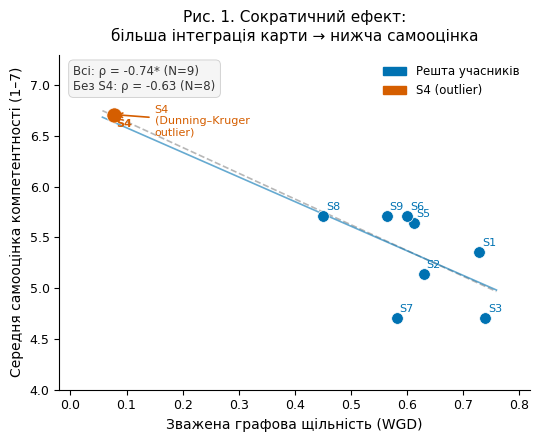
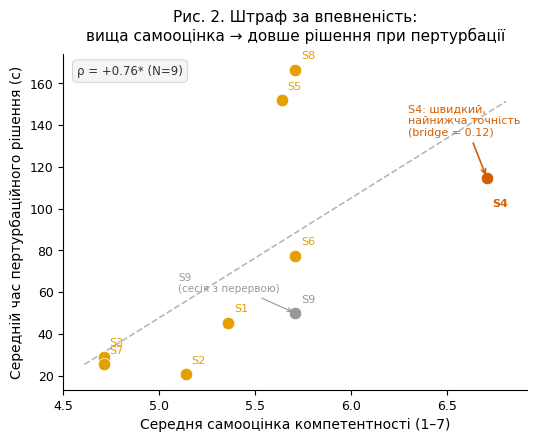
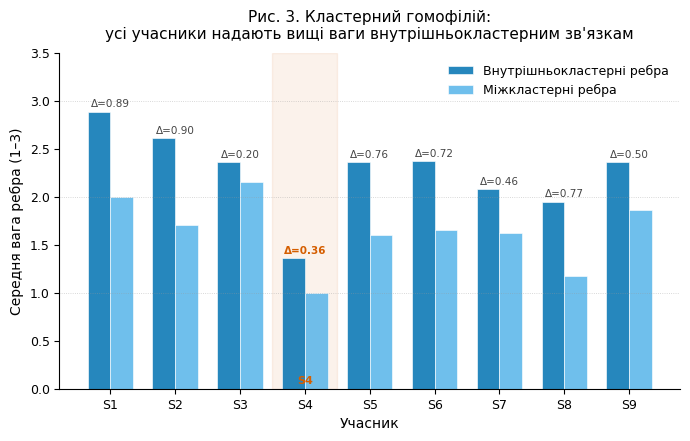
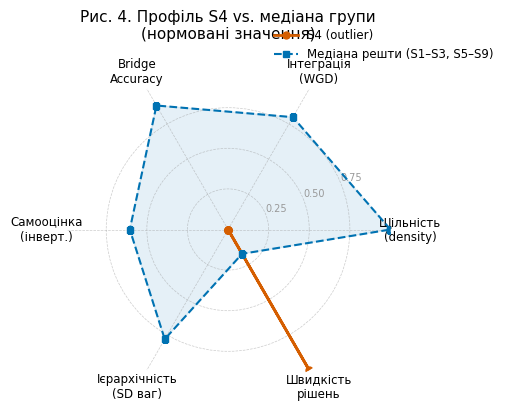
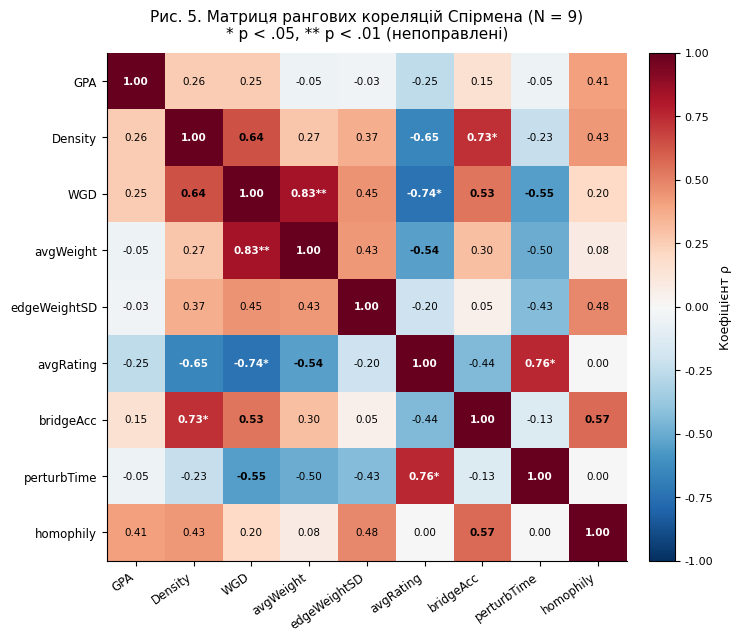
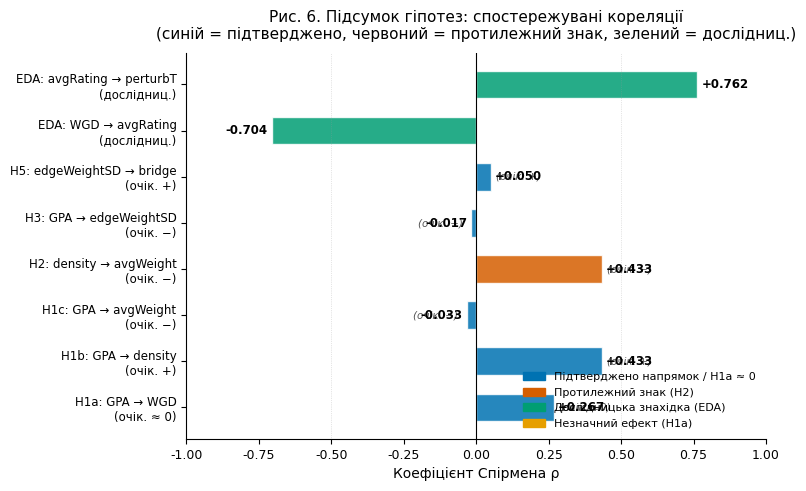

Recreate these plots in Python, in order.
"""
Publication-quality figures for:
"Концептуальна картографія у просторі ПРН: між compliance-адаптацією та когнітивною ієрархією"

Requires: matplotlib, numpy, scipy, seaborn
Install: pip install matplotlib numpy scipy seaborn
Run:     python figures.py
Output:  fig1_socratic.png, fig2_overconfidence.png,
         fig3_homophily.png, fig4_s4_radar.png,
         fig5_corr_heatmap.png, fig6_hypotheses.png
"""

import numpy as np
import matplotlib.pyplot as plt
import matplotlib.patches as mpatches
from matplotlib.patches import FancyArrowPatch
import matplotlib.gridspec as gridspec
from scipy import stats
import warnings
warnings.filterwarnings('ignore')

# ── APA-style global settings ──────────────────────────────────────────────
plt.rcParams.update({
    'font.family': 'DejaVu Sans',
    'font.size': 10,
    'axes.titlesize': 11,
    'axes.labelsize': 10,
    'xtick.labelsize': 9,
    'ytick.labelsize': 9,
    'axes.spines.top': False,
    'axes.spines.right': False,
    'axes.linewidth': 0.8,
    'xtick.major.width': 0.8,
    'ytick.major.width': 0.8,
    'figure.dpi': 300,
    'savefig.dpi': 300,
    'savefig.bbox': 'tight',
    'savefig.facecolor': 'white',
})

# Colorblind-safe palette (Wong 2011)
C_BLUE    = '#0072B2'
C_ORANGE  = '#E69F00'
C_GREEN   = '#009E73'
C_RED     = '#D55E00'
C_PURPLE  = '#CC79A7'
C_LBLUE   = '#56B4E9'
C_YELLOW  = '#F0E442'
C_GREY    = '#999999'

# ── Data ───────────────────────────────────────────────────────────────────
ids       = [1,   2,    3,    4,    5,     6,     7,    8,    9    ]
gpa       = [94,  93,   89,   93,   93.8,  88.51, 93,   90,   82.11]
density   = [1.0, 1.0,  1.0,  0.187,1.0,   1.0,   1.0,  1.0,  0.835]
wgd       = [0.729,0.630,0.740,0.077,0.612, 0.601, 0.582,0.451,0.564]
avg_w     = [2.19, 1.89, 2.22, 1.24, 1.84,  1.80,  1.75, 1.35, 2.03 ]
ew_sd     = [0.824,0.777,0.708,0.424,0.715, 0.828, 0.735,0.581,0.743]
avg_rat   = [5.36, 5.14, 4.71, 6.71, 5.64,  5.71,  4.71, 5.71, 5.71 ]
sd_rat    = [1.17, 0.91, 1.10, 0.45, 0.89,  1.10,  1.67, 1.16, 0.59 ]
bridge    = [0.822,0.968,0.948,0.120,0.913, 0.820, 0.770,0.960,0.613]
pt_sec    = [45.5, 20.6, 29.2, 114.8,152.0, 77.5,  25.4, 166.6,50.0 ]
intra_avg = [2.89, 2.61, 2.36, 1.36, 2.36,  2.37,  2.08, 1.95, 2.36 ]
inter_avg = [2.00, 1.71, 2.16, 1.00, 1.60,  1.65,  1.62, 1.18, 1.86 ]
homophily = [0.89, 0.90, 0.20, 0.36, 0.75,  0.72,  0.46, 0.77, 0.50 ]
n_edges   = [91,   91,   91,   17,   91,    91,    91,   91,   76   ]

ids       = np.array(ids)
gpa       = np.array(gpa)
density   = np.array(density)
wgd       = np.array(wgd)
avg_w     = np.array(avg_w)
ew_sd     = np.array(ew_sd)
avg_rat   = np.array(avg_rat)
sd_rat    = np.array(sd_rat)
bridge    = np.array(bridge)
pt_sec    = np.array(pt_sec)
intra_avg = np.array(intra_avg)
inter_avg = np.array(inter_avg)
homophily = np.array(homophily)
n_edges   = np.array(n_edges)

# S4 index
S4 = 3  # 0-based

def spearman_r(x, y):
    r, p = stats.spearmanr(x, y)
    return r, p

def format_rho(r, p, n):
    stars = ''
    if p < .001: stars = '***'
    elif p < .01: stars = '**'
    elif p < .05: stars = '*'
    return f'ρ = {r:+.2f}{stars} (N={n})'


# ═══════════════════════════════════════════════════════════════════════════
# FIGURE 1 — Socratic effect: WGD vs. average self-rating
# ═══════════════════════════════════════════════════════════════════════════
fig, ax = plt.subplots(figsize=(5.5, 4.5))

colors = [C_RED if i == S4 else C_BLUE for i in range(len(ids))]
sizes  = [120 if i == S4 else 70 for i in range(len(ids))]

for i in range(len(ids)):
    ax.scatter(wgd[i], avg_rat[i], s=sizes[i], color=colors[i],
               zorder=3, edgecolors='white', linewidths=0.5)
    # label all points
    offset = (0.005, 0.06) if i != S4 else (0.005, -0.12)
    ax.annotate(f'S{ids[i]}', (wgd[i], avg_rat[i]),
                xytext=(wgd[i]+offset[0], avg_rat[i]+offset[1]),
                fontsize=8, color=colors[i], fontweight='bold' if i==S4 else 'normal')

# Trend line (all)
z = np.polyfit(wgd, avg_rat, 1)
p_line = np.poly1d(z)
x_range = np.linspace(min(wgd)-0.02, max(wgd)+0.02, 100)
ax.plot(x_range, p_line(x_range), '--', color=C_GREY, linewidth=1.2, alpha=0.7, label='Лінія тренду')

# Trend line excluding S4
mask = ids != 4
z2 = np.polyfit(wgd[mask], avg_rat[mask], 1)
p2 = np.poly1d(z2)
ax.plot(x_range, p2(x_range), '-', color=C_BLUE, linewidth=1.2, alpha=0.6, label='Тренд без S4')

r_all, p_all = spearman_r(wgd, avg_rat)
r_ex,  p_ex  = spearman_r(wgd[mask], avg_rat[mask])

ax.set_xlabel('Зважена графова щільність (WGD)', fontsize=10)
ax.set_ylabel('Середня самооцінка компетентності (1–7)', fontsize=10)
ax.set_title('Рис. 1. Сократичний ефект:\nбільша інтеграція карти → нижча самооцінка', fontsize=11, pad=10)

info = (f'Всі: {format_rho(r_all, p_all, len(ids))}\n'
        f'Без S4: {format_rho(r_ex, p_ex, mask.sum())}')
ax.text(0.03, 0.97, info, transform=ax.transAxes,
        va='top', fontsize=8.5, color='#333333',
        bbox=dict(boxstyle='round,pad=0.4', facecolor='#f5f5f5', edgecolor='#cccccc', linewidth=0.6))

# Annotate S4
ax.annotate('S4\n(Dunning–Kruger\noutlier)',
            xy=(wgd[S4], avg_rat[S4]),
            xytext=(0.15, 6.50),
            fontsize=8, color=C_RED,
            arrowprops=dict(arrowstyle='->', color=C_RED, lw=1.2))

red_dot   = mpatches.Patch(color=C_RED,  label='S4 (outlier)')
blue_dot  = mpatches.Patch(color=C_BLUE, label='Решта учасників')
ax.legend(handles=[blue_dot, red_dot], fontsize=8.5, frameon=False)

ax.set_ylim(4.0, 7.3)
ax.set_xlim(-0.02, 0.82)
plt.tight_layout()
plt.savefig('fig1_socratic.png')
plt.close()
print('OK fig1_socratic.png')


# ═══════════════════════════════════════════════════════════════════════════
# FIGURE 2 — Overconfidence penalty: avg self-rating vs. perturbation time
# ═══════════════════════════════════════════════════════════════════════════
fig, ax = plt.subplots(figsize=(5.5, 4.5))

# S9 excluded from time analysis (session anomaly ~18h)
# Keep all 9 for the correlation but annotate S9
colors2 = [C_RED if i==S4 else C_GREY if i==8 else C_ORANGE for i in range(len(ids))]

for i in range(len(ids)):
    ax.scatter(avg_rat[i], pt_sec[i], s=80, color=colors2[i],
               zorder=3, edgecolors='white', linewidths=0.5)
    offset_y = 5 if i != S4 else -14
    ax.annotate(f'S{ids[i]}', (avg_rat[i], pt_sec[i]),
                xytext=(avg_rat[i]+0.03, pt_sec[i]+offset_y),
                fontsize=8, color=colors2[i], fontweight='bold' if i==S4 else 'normal')

# Regression line
z3 = np.polyfit(avg_rat, pt_sec, 1)
p3 = np.poly1d(z3)
x3 = np.linspace(min(avg_rat)-0.1, max(avg_rat)+0.1, 100)
ax.plot(x3, p3(x3), '--', color=C_GREY, linewidth=1.2, alpha=0.7)

r3, p3v = spearman_r(avg_rat, pt_sec)

ax.set_xlabel('Середня самооцінка компетентності (1–7)', fontsize=10)
ax.set_ylabel('Середній час пертурбаційного рішення (с)', fontsize=10)
ax.set_title('Рис. 2. Штраф за впевненість:\nвища самооцінка → довше рішення при пертурбації', fontsize=11, pad=10)

ax.text(0.03, 0.97, format_rho(r3, p3v, len(ids)),
        transform=ax.transAxes, va='top', fontsize=8.5, color='#333333',
        bbox=dict(boxstyle='round,pad=0.4', facecolor='#f5f5f5', edgecolor='#cccccc', linewidth=0.6))

ax.annotate('S4: швидкий,\nнайнижча точність\n(bridge = 0.12)',
            xy=(avg_rat[S4], pt_sec[S4]),
            xytext=(6.3, 135),
            fontsize=8, color=C_RED,
            arrowprops=dict(arrowstyle='->', color=C_RED, lw=1.2))

ax.annotate('S9\n(сесія з перервою)',
            xy=(avg_rat[8], pt_sec[8]),
            xytext=(5.1, 60),
            fontsize=7.5, color=C_GREY,
            arrowprops=dict(arrowstyle='->', color=C_GREY, lw=0.8))

plt.tight_layout()
plt.savefig('fig2_overconfidence.png')
plt.close()
print('✓ fig2_overconfidence.png')


# ═══════════════════════════════════════════════════════════════════════════
# FIGURE 3 — Cluster homophily: intra vs inter edge weights per student
# ═══════════════════════════════════════════════════════════════════════════
fig, ax = plt.subplots(figsize=(7, 4.5))

x = np.arange(len(ids))
width = 0.35

bars_intra = ax.bar(x - width/2, intra_avg, width, label='Внутрішньокластерні ребра',
                    color=C_BLUE, alpha=0.85, edgecolor='white', linewidth=0.5)
bars_inter = ax.bar(x + width/2, inter_avg, width, label='Міжкластерні ребра',
                    color=C_LBLUE, alpha=0.85, edgecolor='white', linewidth=0.5)

# Annotate homophily delta
for i in range(len(ids)):
    delta = intra_avg[i] - inter_avg[i]
    ymax = max(intra_avg[i], inter_avg[i])
    ax.annotate(f'Δ={delta:.2f}',
                xy=(x[i], ymax + 0.05),
                ha='center', fontsize=7.5,
                color=C_RED if i==S4 else '#444444',
                fontweight='bold' if i==S4 else 'normal')

# Highlight S4
ax.axvspan(x[S4] - 0.5, x[S4] + 0.5, alpha=0.08, color=C_RED, zorder=0)
ax.text(x[S4], 0.05, 'S4', ha='center', fontsize=8, color=C_RED, fontweight='bold')

ax.set_xticks(x)
ax.set_xticklabels([f'S{i}' for i in ids], fontsize=9)
ax.set_xlabel('Учасник', fontsize=10)
ax.set_ylabel('Середня вага ребра (1–3)', fontsize=10)
ax.set_title('Рис. 3. Кластерний гомофілій:\nусі учасники надають вищі ваги внутрішньокластерним зв\'язкам', fontsize=11, pad=10)
ax.set_ylim(0, 3.5)
ax.axhline(y=1, color=C_GREY, linewidth=0.6, linestyle=':', alpha=0.5)
ax.axhline(y=2, color=C_GREY, linewidth=0.6, linestyle=':', alpha=0.5)
ax.axhline(y=3, color=C_GREY, linewidth=0.6, linestyle=':', alpha=0.5)
ax.legend(fontsize=9, frameon=False)

plt.tight_layout()
plt.savefig('fig3_homophily.png')
plt.close()
print('✓ fig3_homophily.png')


# ═══════════════════════════════════════════════════════════════════════════
# FIGURE 4 — S4 radar: outlier profile vs. group median
# ═══════════════════════════════════════════════════════════════════════════
# Metrics normalized to 0–1 (higher = more extreme in the "typical" direction)
# Variables: density, wgd, bridge_acc, avg_rating (inv), ew_sd, n_decision_speed (inv)

# Normalize each variable 0–1 across all participants
def norm01(arr):
    mn, mx = arr.min(), arr.max()
    if mx == mn: return np.zeros_like(arr, dtype=float)
    return (arr - mn) / (mx - mn)

decision_ms = np.array([50979, 18339, 28014, 10554, 98598, 77879, 39202, 32623, 41601])
# Speed = inverse of decision_ms (faster = higher value)
speed = 1 / decision_ms

vars_labels = ['Щільність\n(density)', 'Інтеграція\n(WGD)', 'Bridge\nAccuracy',
               'Самооцінка\n(інверт.)', 'Ієрархічність\n(SD ваг)', 'Швидкість\nрішень']

raw = np.column_stack([
    density,
    wgd,
    bridge,
    1 - norm01(avg_rat),   # inverted: low self-rating = high on this axis
    ew_sd,
    norm01(speed)           # already normalized
])

# Normalize all columns 0–1
data_norm = np.apply_along_axis(lambda col: (col-col.min())/(col.max()-col.min()) if col.max()!=col.min() else col, 0, raw)

# S4 vs median of rest
s4_vals  = data_norm[S4]
rest_med = np.median(data_norm[np.arange(len(ids)) != S4], axis=0)

N_vars = len(vars_labels)
angles = np.linspace(0, 2*np.pi, N_vars, endpoint=False).tolist()
angles += angles[:1]  # close the loop

s4_plot   = s4_vals.tolist()   + s4_vals[:1].tolist()
rest_plot = rest_med.tolist()  + rest_med[:1].tolist()

fig, ax = plt.subplots(figsize=(5.5, 5.5), subplot_kw=dict(polar=True))

ax.plot(angles, s4_plot,   'o-', linewidth=2, color=C_RED,  label='S4 (outlier)', markersize=5)
ax.fill(angles, s4_plot,   alpha=0.20, color=C_RED)
ax.plot(angles, rest_plot, 's--',linewidth=1.5, color=C_BLUE, label='Медіана решти (S1–S3, S5–S9)', markersize=4)
ax.fill(angles, rest_plot, alpha=0.10, color=C_BLUE)

ax.set_xticks(angles[:-1])
ax.set_xticklabels(vars_labels, size=8.5)
ax.set_ylim(0, 1)
ax.set_yticks([0.25, 0.5, 0.75])
ax.set_yticklabels(['0.25', '0.50', '0.75'], size=7, color=C_GREY)
ax.set_title('Рис. 4. Профіль S4 vs. медіана групи\n(нормовані значення)', fontsize=11, pad=20)
ax.legend(loc='upper right', bbox_to_anchor=(1.35, 1.15), fontsize=8.5, frameon=False)
ax.grid(color=C_GREY, linestyle='--', linewidth=0.5, alpha=0.5)
ax.spines['polar'].set_visible(False)

plt.tight_layout()
plt.savefig('fig4_s4_radar.png')
plt.close()
print('✓ fig4_s4_radar.png')


# ═══════════════════════════════════════════════════════════════════════════
# FIGURE 5 — Correlation heatmap (key variables)
# ═══════════════════════════════════════════════════════════════════════════
import itertools

var_names = ['GPA', 'Density', 'WGD', 'avgWeight', 'edgeWeightSD',
             'avgRating', 'bridgeAcc', 'perturbTime', 'homophily']
data_matrix = np.column_stack([gpa, density, wgd, avg_w, ew_sd,
                                avg_rat, bridge, pt_sec, homophily])

n_vars = len(var_names)
corr_matrix = np.zeros((n_vars, n_vars))
pval_matrix = np.ones((n_vars, n_vars))

for i, j in itertools.product(range(n_vars), range(n_vars)):
    if i == j:
        corr_matrix[i, j] = 1.0
    else:
        r, p = stats.spearmanr(data_matrix[:, i], data_matrix[:, j])
        corr_matrix[i, j] = r
        pval_matrix[i, j] = p

fig, ax = plt.subplots(figsize=(7.5, 6.5))

# Custom diverging colormap
from matplotlib.colors import TwoSlopeNorm
norm = TwoSlopeNorm(vmin=-1, vcenter=0, vmax=1)
im = ax.imshow(corr_matrix, cmap='RdBu_r', norm=norm, aspect='auto')

# Annotate cells
for i in range(n_vars):
    for j in range(n_vars):
        r = corr_matrix[i, j]
        p = pval_matrix[i, j]
        txt = f'{r:.2f}'
        star = '**' if p < .01 else '*' if p < .05 else ''
        color = 'white' if abs(r) > 0.65 else 'black'
        ax.text(j, i, txt + star, ha='center', va='center',
                fontsize=7.5, color=color, fontweight='bold' if abs(r) > 0.5 else 'normal')

ax.set_xticks(range(n_vars))
ax.set_yticks(range(n_vars))
ax.set_xticklabels(var_names, rotation=35, ha='right', fontsize=8.5)
ax.set_yticklabels(var_names, fontsize=8.5)
ax.set_title('Рис. 5. Матриця рангових кореляцій Спірмена (N = 9)\n* p < .05, ** p < .01 (непоправлені)', fontsize=11, pad=10)

cbar = plt.colorbar(im, ax=ax, fraction=0.046, pad=0.04)
cbar.set_label('Коефіцієнт ρ', fontsize=9)
cbar.ax.tick_params(labelsize=8)

plt.tight_layout()
plt.savefig('fig5_corr_heatmap.png')
plt.close()
print('✓ fig5_corr_heatmap.png')


# ═══════════════════════════════════════════════════════════════════════════
# FIGURE 6 — Hypothesis summary: observed vs. expected rho
# ═══════════════════════════════════════════════════════════════════════════
hyp_labels = [
    'H1a: GPA → WGD\n(очік. ≈ 0)',
    'H1b: GPA → density\n(очік. +)',
    'H1c: GPA → avgWeight\n(очік. −)',
    'H2: density → avgWeight\n(очік. −)',
    'H3: GPA → edgeWeightSD\n(очік. −)',
    'H5: edgeWeightSD → bridge\n(очік. +)',
    'EDA: WGD → avgRating\n(дослідниц.)',
    'EDA: avgRating → perturbT\n(дослідниц.)',
]

obs_rho    = [0.267, 0.433, -0.033, 0.433, -0.017, 0.050, -0.704, 0.762]
exp_rho    = [0.0,   0.5,   -0.5,   -0.5,  -0.5,   0.5,   None,   None ]

colors_bar = []
for obs, exp in zip(obs_rho, exp_rho):
    if exp is None:
        colors_bar.append(C_GREEN)   # exploratory
    elif exp == 0:
        colors_bar.append(C_BLUE if abs(obs) < 0.3 else C_ORANGE)
    elif np.sign(obs) == np.sign(exp):
        colors_bar.append(C_BLUE)    # confirmed direction
    else:
        colors_bar.append(C_RED)     # opposite direction

fig, ax = plt.subplots(figsize=(8, 5))

x = np.arange(len(hyp_labels))
bars = ax.barh(x, obs_rho, color=colors_bar, alpha=0.85, edgecolor='white', height=0.6)

# Expected direction arrows / symbols
for i, (obs, exp) in enumerate(zip(obs_rho, exp_rho)):
    if exp is not None:
        exp_sign = '+' if exp > 0 else ('−' if exp < 0 else '≈0')
        ax.text(max(obs, 0) + 0.02 if obs >= 0 else min(obs, 0) - 0.03,
                i, f'(очік. {exp_sign})',
                va='center', ha='left' if obs >= 0 else 'right',
                fontsize=7.5, color='#555555', style='italic')

ax.axvline(0, color='black', linewidth=0.8)
ax.axvline(-0.5, color=C_GREY, linewidth=0.5, linestyle=':', alpha=0.5)
ax.axvline(0.5, color=C_GREY, linewidth=0.5, linestyle=':', alpha=0.5)

for i, (bar, obs) in enumerate(zip(bars, obs_rho)):
    xpos = obs + (0.015 if obs >= 0 else -0.015)
    ha = 'left' if obs >= 0 else 'right'
    ax.text(xpos, i, f'{obs:+.3f}', va='center', ha=ha, fontsize=8.5, fontweight='bold')

ax.set_yticks(x)
ax.set_yticklabels(hyp_labels, fontsize=8.5)
ax.set_xlabel('Коефіцієнт Спірмена ρ', fontsize=10)
ax.set_title('Рис. 6. Підсумок гіпотез: спостережувані кореляції\n(синій = підтверджено, червоний = протилежний знак, зелений = дослідниц.)', fontsize=11, pad=10)
ax.set_xlim(-1.0, 1.0)

legend_patches = [
    mpatches.Patch(color=C_BLUE,   label='Підтверджено напрямок / H1a ≈ 0'),
    mpatches.Patch(color=C_RED,    label='Протилежний знак (H2)'),
    mpatches.Patch(color=C_GREEN,  label='Дослідницька знахідка (EDA)'),
    mpatches.Patch(color=C_ORANGE, label='Незначний ефект (H1a)'),
]
ax.legend(handles=legend_patches, fontsize=8, frameon=False, loc='lower right')

plt.tight_layout()
plt.savefig('fig6_hypotheses.png')
plt.close()
print('✓ fig6_hypotheses.png')

print('\nAll figures saved. Run: python figures.py')
print('Files: fig1_socratic.png, fig2_overconfidence.png, fig3_homophily.png,')
print('       fig4_s4_radar.png, fig5_corr_heatmap.png, fig6_hypotheses.png')
